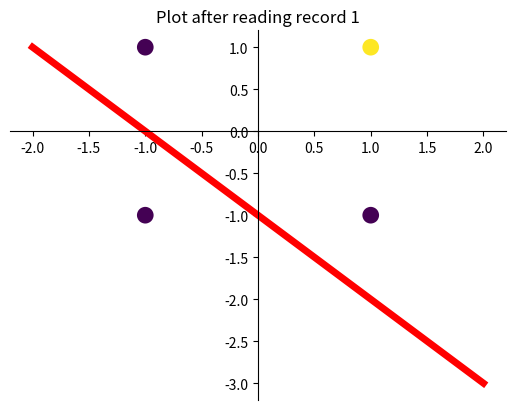
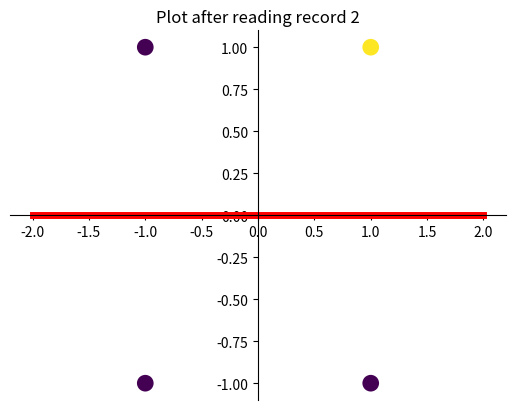
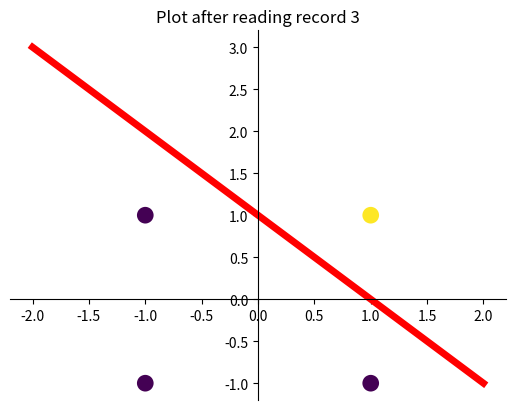
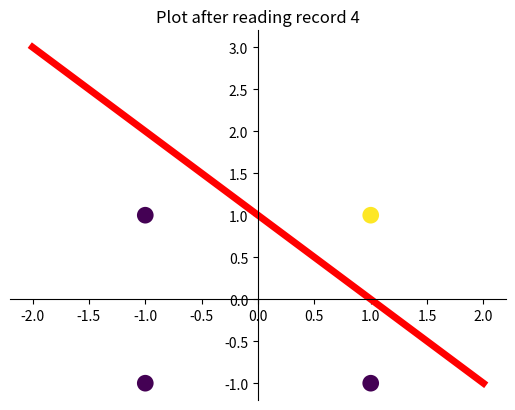

Write the Python code that produced these figures, in order.
import matplotlib.pyplot as plt
import numpy as np


records = np.array([[1, 1, 1, 1], [1, -1, 1, -1], [-1, 1, 1, -1], [-1, -1, 1, -1]])

dummy_x1 = np.array([-2, 2])
dummy_x2 = np.array([0, 0])

xx1 = [-1, -1, 1, 1]
xx2 = [-1, 1, -1, 1]
labels = [-1, -1, -1, 1]


def show_plot(j, next_b, next_weight1, next_weight2):
    for i in range(0, 2):
        dummy_x2[i] = (-next_b - (next_weight1 * dummy_x1[i])) / next_weight2

    fig = plt.figure()
    ax = plt.gca()
    ax.spines['top'].set_visible(False)
    ax.spines['bottom'].set_position('zero')
    ax.spines['left'].set_position('zero')
    ax.spines['right'].set_visible(False)
    plt.scatter(xx1, xx2, c=labels, label=labels, linewidth=6)
    plt.plot(dummy_x1, dummy_x2, linewidth=5, color='r')
    plt.title(f'Plot after reading record {j}')
    plt.show()


def hebb_network(records):
    for i in range(0, 4):
        record = records[i]
        if not i == 0:
            weight1 = next_iteration[0]
            weight2 = next_iteration[1]
            b = next_iteration[2]
        else:
            weight1 = 0
            weight2 = 0
            b = 0

        x1 = record[0]
        x2 = record[1]
        bias = record[2]
        y = record[3]

        delta_weights1 = x1 * y
        delta_weights2 = x2 * y
        delta_b = bias * y

        next_weight1 = weight1 + delta_weights1
        next_weight2 = weight2 + delta_weights2
        next_b = b + delta_b

        next_iteration = [next_weight1, next_weight2, next_b]
        #net_input = next_b + next_weight1 * x1 + next_weight2 * x2

        show_plot(i+1, next_b, next_weight1, next_weight2)


hebb_network(records)
